Labelled photos from "dataset_v4", an image-classification folder in yeonebin/v2. The possible labels are: concealed multiple targets, hammer, knife, multiple targets, pistol, plier, rifle, satellite model, snips, stiletto, wrench.

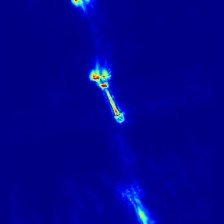
Label: wrench

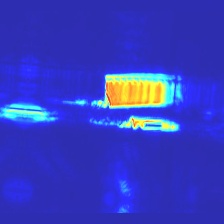
Label: multiple targets

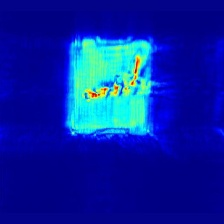
Label: pistol

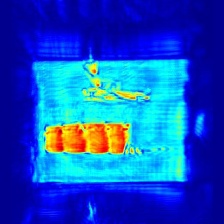
Label: concealed multiple targets

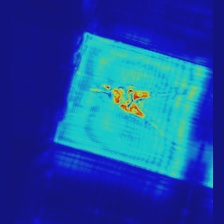
Label: plier

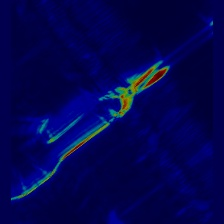
Label: snips
